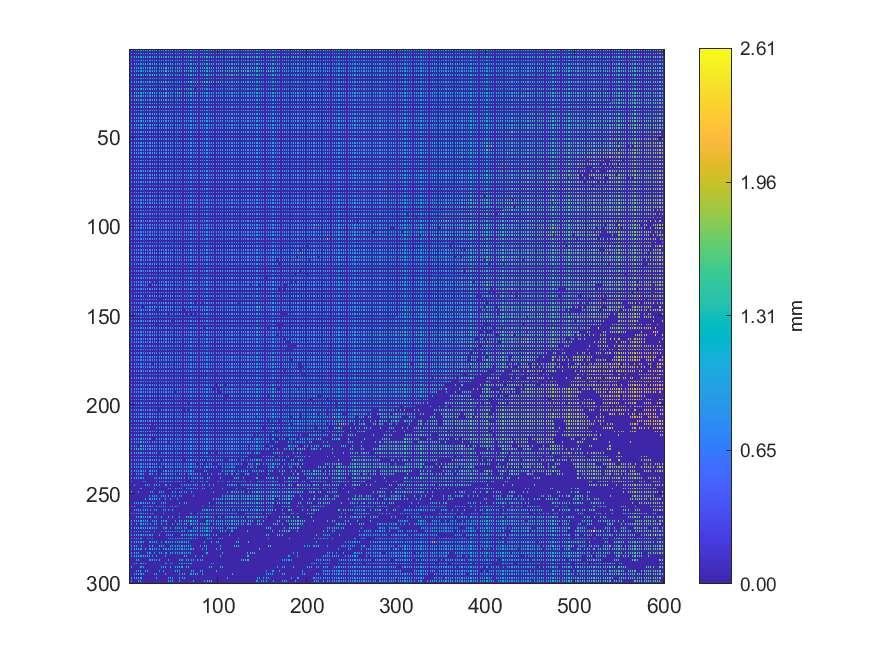

The data file committed next to this chart (first rows):
1.23659, 0, 1.23486, 0, 1.2318, 0, 1.23175, 0, 1.2321, 0, 1.23719, 0, 1.23704, 0, 1.23728, 0, 1.23768, 0, 1.24132, 0, 1.24045, 0, 1.24132, 0
0, 0, 0, 0, 0, 0, 0, 0, 0, 0, 0, 0, 0, 0, 0, 0, 0, 0, 0, 0, 0, 0, 0, 0
1.226, 0, 1.222, 0, 1.223, 0, 1.222, 0, 1.222, 0, 1.223, 0, 1.225, 0, 1.227, 0, 1.229, 0, 1.232, 0, 1.232, 0, 1.233, 0
0, 0, 0, 0, 0, 0, 0, 0, 0, 0, 0, 0, 0, 0, 0, 0, 0, 0, 0, 0, 0, 0, 0, 0
1.213, 0, 1.215, 0, 1.215, 0, 1.215, 0, 1.216, 0, 1.216, 0, 1.219, 0, 1.22, 0, 1.221, 0, 1.224, 0, 1.225, 0, 1.226, 0
0, 0, 0, 0, 0, 0, 0, 0, 0, 0, 0, 0, 0, 0, 0, 0, 0, 0, 0, 0, 0, 0, 0, 0
1.208, 0, 1.209, 0, 1.21, 0, 1.209, 0, 1.211, 0, 1.213, 0, 1.215, 0, 1.219, 0, 1.219, 0, 1.222, 0, 1.221, 0, 1.221, 0
0, 0, 0, 0, 0, 0, 0, 0, 0, 0, 0, 0, 0, 0, 0, 0, 0, 0, 0, 0, 0, 0, 0, 0
1.205, 0, 1.206, 0, 1.205, 0, 1.205, 0, 1.206, 0, 1.206, 0, 1.212, 0, 1.213, 0, 1.215, 0, 1.217, 0, 1.216, 0, 1.217, 0
0, 0, 0, 0, 0, 0, 0, 0, 0, 0, 0, 0, 0, 0, 0, 0, 0, 0, 0, 0, 0, 0, 0, 0
1.198, 0, 1.197, 0, 1.201, 0, 1.202, 0, 1.202, 0, 1.205, 0, 1.206, 0, 1.207, 0, 1.208, 0, 1.209, 0, 1.209, 0, 1.212, 0
0, 0, 0, 0, 0, 0, 0, 0, 0, 0, 0, 0, 0, 0, 0, 0, 0, 0, 0, 0, 0, 0, 0, 0
1.196, 0, 1.197, 0, 1.197, 0, 1.199, 0, 1.197, 0, 1.198, 0, 1.197, 0, 1.201, 0, 1.201, 0, 1.206, 0, 1.207, 0, 1.208, 0
0, 0, 0, 0, 0, 0, 0, 0, 0, 0, 0, 0, 0, 0, 0, 0, 0, 0, 0, 0, 0, 0, 0, 0
1.189, 0, 1.194, 0, 1.194, 0, 1.198, 0, 1.197, 0, 1.197, 0, 1.197, 0, 1.198, 0, 1.198, 0, 1.2, 0, 1.202, 0, 1.206, 0
0, 0, 0, 0, 0, 0, 0, 0, 0, 0, 0, 0, 0, 0, 0, 0, 0, 0, 0, 0, 0, 0, 0, 0
1.184, 0, 1.185, 0, 1.191, 0, 1.191, 0, 1.191, 0, 1.194, 0, 1.195, 0, 1.198, 0, 1.197, 0, 1.198, 0, 1.199, 0, 1.202, 0
0, 0, 0, 0, 0, 0, 0, 0, 0, 0, 0, 0, 0, 0, 0, 0, 0, 0, 0, 0, 0, 0, 0, 0
1.182, 0, 1.184, 0, 1.184, 0, 1.188, 0, 1.192, 0, 1.193, 0, 1.194, 0, 1.193, 0, 1.193, 0, 1.193, 0, 1.196, 0, 1.196, 0
0, 0, 0, 0, 0, 0, 0, 0, 0, 0, 0, 0, 0, 0, 0, 0, 0, 0, 0, 0, 0, 0, 0, 0
1.18, 0, 1.179, 0, 1.181, 0, 1.183, 0, 1.191, 0, 1.193, 0, 1.192, 0, 1.191, 0, 1.188, 0, 1.189, 0, 1.445, 0, 1.189, 0
0, 0, 0, 0, 0, 0, 0, 0, 0, 0, 0, 0, 0, 0, 0, 0, 0, 0, 0, 0, 0, 0, 0, 0
1.174, 0, 1.174, 0, 1.395, 0, 1.392, 0, 1.182, 0, 1.184, 0, 1.185, 0, 1.184, 0, 1.183, 0, 1.184, 0, 1.184, 0, 1.184, 0
0, 0, 0, 0, 0, 0, 0, 0, 0, 0, 0, 0, 0, 0, 0, 0, 0, 0, 0, 0, 0, 0, 0, 0
1.164, 0, 1.166, 0, 1.394, 0, 1.392, 0, 1.17, 0, 1.171, 0, 1.173, 0, 1.174, 0, 1.174, 0, 1.174, 0, 1.174, 0, 1.178, 0
0, 0, 0, 0, 0, 0, 0, 0, 0, 0, 0, 0, 0, 0, 0, 0, 0, 0, 0, 0, 0, 0, 0, 0
1.16, 0, 1.4, 0, 1.441, 0, 1.541, 0, 1.532, 0, 1.43, 0, 1.161, 0, 1.167, 0, 1.166, 0, 1.167, 0, 1.171, 0, 1.174, 0
0, 0, 0, 0, 0, 0, 0, 0, 0, 0, 0, 0, 0, 0, 0, 0, 0, 0, 0, 0, 0, 0, 0, 0
1.151, 0, 1.151, 0, 1.15, 0, 1.395, 0, 1.43, 0, 1.158, 0, 1.159, 0, 1.162, 0, 1.164, 0, 1.167, 0, 1.168, 0, 1.173, 0
0, 0, 0, 0, 0, 0, 0, 0, 0, 0, 0, 0, 0, 0, 0, 0, 0, 0, 0, 0, 0, 0, 0, 0
1.146, 0, 1.147, 0, 1.151, 0, 1.152, 0, 1.154, 0, 1.159, 0, 1.163, 0, 1.164, 0, 1.165, 0, 1.166, 0, 1.169, 0, 1.163, 0
0, 0, 0, 0, 0, 0, 0, 0, 0, 0, 0, 0, 0, 0, 0, 0, 0, 0, 0, 0, 0, 0, 0, 0
1.454, 0, 1.145, 0, 1.145, 0, 1.147, 0, 1.151, 0, 1.152, 0, 1.156, 0, 1.154, 0, 1.154, 0, 1.156, 0, 1.341, 0, 1.371, 0
0, 0, 0, 0, 0, 0, 0, 0, 0, 0, 0, 0, 0, 0, 0, 0, 0, 0, 0, 0, 0, 0, 0, 0
1.137, 0, 1.138, 0, 1.136, 0, 1.137, 0, 1.138, 0, 1.174, 0, 1.212, 0, 1.143, 0, 1.142, 0, 1.141, 0, 1.236, 0, 1.236, 0
0, 0, 0, 0, 0, 0, 0, 0, 0, 0, 0, 0, 0, 0, 0, 0, 0, 0, 0, 0, 0, 0, 0, 0
1.136, 0, 1.13, 0, 1.126, 0, 1.126, 0, 1.126, 0, 1.126, 0, 1.122, 0, 1.117, 0, 1.119, 0, 1.121, 0, 1.105, 0, 1.1, 0
0, 0, 0, 0, 0, 0, 0, 0, 0, 0, 0, 0, 0, 0, 0, 0, 0, 0, 0, 0, 0, 0, 0, 0
1.121, 0, 1.12, 0, 1.119, 0, 1.161, 0, 1.322, 0, 1.108, 0, 1.166, 0, 1.096, 0, 1.098, 0, 1.108, 0, 1.101, 0, 1.156, 0
0, 0, 0, 0, 0, 0, 0, 0, 0, 0, 0, 0, 0, 0, 0, 0, 0, 0, 0, 0, 0, 0, 0, 0
1.177, 0, 1.099, 0, 1.097, 0, 1.095, 0, 1.175, 0, 1.279, 0, 1.078, 0, 1.079, 0, 1.084, 0, 1.086, 0, 1.086, 0, 1.076, 0
0, 0, 0, 0, 0, 0, 0, 0, 0, 0, 0, 0, 0, 0, 0, 0, 0, 0, 0, 0, 0, 0, 0, 0
1.082, 0, 1.159, 0, 1.16, 0, 1.067, 0, 1.068, 0, 1.067, 0, 1.068, 0, 1.069, 0, 1.063, 0, 1.065, 0, 1.06, 0, 1.063, 0
0, 0, 0, 0, 0, 0, 0, 0, 0, 0, 0, 0, 0, 0, 0, 0, 0, 0, 0, 0, 0, 0, 0, 0
1.071, 0, 1.062, 0, 1.063, 0, 1.062, 0, 1.065, 0, 1.06, 0, 1.059, 0, 1.056, 0, 1.057, 0, 1.058, 0, 1.057, 0, 1.05, 0
0, 0, 0, 0, 0, 0, 0, 0, 0, 0, 0, 0, 0, 0, 0, 0, 0, 0, 0, 0, 0, 0, 0, 0
1.053, 0, 1.055, 0, 1.051, 0, 1.048, 0, 1.046, 0, 1.047, 0, 1.04, 0, 1.043, 0, 1.046, 0, 1.04, 0, 1.036, 0, 1.042, 0
0, 0, 0, 0, 0, 0, 0, 0, 0, 0, 0, 0, 0, 0, 0, 0, 0, 0, 0, 0, 0, 0, 0, 0
1.037, 0, 1.042, 0, 1.043, 0, 1.044, 0, 1.043, 0, 1.033, 0, 1.034, 0, 1.019, 0, 1.022, 0, 1.033, 0, 1.032, 0, 1.03, 0
0, 0, 0, 0, 0, 0, 0, 0, 0, 0, 0, 0, 0, 0, 0, 0, 0, 0, 0, 0, 0, 0, 0, 0
1.019, 0, 1.027, 0, 1.026, 0, 1.026, 0, 1.027, 0, 1.028, 0, 1.021, 0, 1.022, 0, 1.019, 0, 1.021, 0, 1.021, 0, 1.022, 0
0, 0, 0, 0, 0, 0, 0, 0, 0, 0, 0, 0, 0, 0, 0, 0, 0, 0, 0, 0, 0, 0, 0, 0
1.012, 0, 1.011, 0, 1.012, 0, 1.022, 0, 1.022, 0, 1.013, 0, 1.014, 0, 1.006, 0, 1.007, 0, 1.011, 0, 1.009, 0, 1.009, 0
0, 0, 0, 0, 0, 0, 0, 0, 0, 0, 0, 0, 0, 0, 0, 0, 0, 0, 0, 0, 0, 0, 0, 0
0.9982, 0, 0.9981, 0, 0.9993, 0, 0.9992, 0, 0.9993, 0, 1, 0, 1.001, 0, 1.121, 0, 1.123, 0, 0.9993, 0, 0.9995, 0, 0.9988, 0
0, 0, 0, 0, 0, 0, 0, 0, 0, 0, 0, 0, 0, 0, 0, 0, 0, 0, 0, 0, 0, 0, 0, 0
0.9849, 0, 0.985, 0, 0.9862, 0, 0.9836, 0, 0.9846, 0, 0.9863, 0, 0.9966, 0, 0.9925, 0, 0.9848, 0, 0.9863, 0, 0.9889, 0, 0.9909, 0
0, 0, 0, 0, 0, 0, 0, 0, 0, 0, 0, 0, 0, 0, 0, 0, 0, 0, 0, 0, 0, 0, 0, 0
0.9799, 0, 0.9807, 0, 0.982, 0, 0.9816, 0, 0.9807, 0, 0.9788, 0, 0.9786, 0, 0.9804, 0, 0.9727, 0, 0.9777, 0, 0.9799, 0, 0.9815, 0
0, 0, 0, 0, 0, 0, 0, 0, 0, 0, 0, 0, 0, 0, 0, 0, 0, 0, 0, 0, 0, 0, 0, 0
0.9581, 0, 0.9599, 0, 0.9697, 0, 0.9731, 0, 0.9723, 0, 0.9733, 0, 0.9719, 0, 0.9706, 0, 0.97, 0, 0.9734, 0, 0.9747, 0, 0.9788, 0
... 239 more rows
